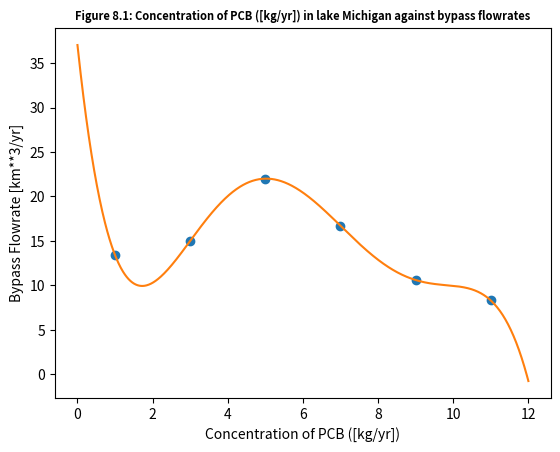

Recreate this plot in Python.
#Libraries
import numpy as np
import sympy
import matplotlib.pyplot as plt
#Defining symbols
a = sympy.Symbol('x', real=True) #x is already used for the list


#From assignment document
x = list ( range (1 ,12 ,2) )
y = [13.40 ,15.00 ,22.0 ,16.70 ,10.60 ,8.30]

def Lagrange_interpolation(g,h):
    '''Returns the Lagrange polynomial using Lagrange interpolation.
    Arguments g and h both of which must be lists'''
    assert len(g) == len(h), "Every x coordinate must have a corresponding y coordinate"
    output_storage = 0
    for k in range(len(g)):
        polynomial_storage = 1  ## Defining polynomial storage and resetting after every k
        for i in range(len(g)):
            if i!=k:
                polynomial_storage = polynomial_storage * (a-g[i])/(g[k]-g[i])
        output_storage = output_storage + h[k]*polynomial_storage
    output_storage = sympy.simplify(output_storage) #This line is not exactly necessary but the function become really ugly otherwise
    return output_storage

function = sympy.lambdify(a, Lagrange_interpolation(x,y))


# Plotting
x_for_plotting = np.linspace(0, 12, 1000)
y_for_plotting = function(x_for_plotting)

fig = plt.subplot()
ax1 = fig.plot(x, y, marker='o', linestyle='None')
ax2 = fig.plot(x_for_plotting, y_for_plotting)
fig.set_title("Figure 8.1: Concentration of PCB ([kg/yr]) in lake Michigan against bypass flowrates", size=8, weight='bold')
fig.set_xlabel('Concentration of PCB ([kg/yr])')
fig.set_ylabel('Bypass Flowrate [km**3/yr]')

plt.show()
